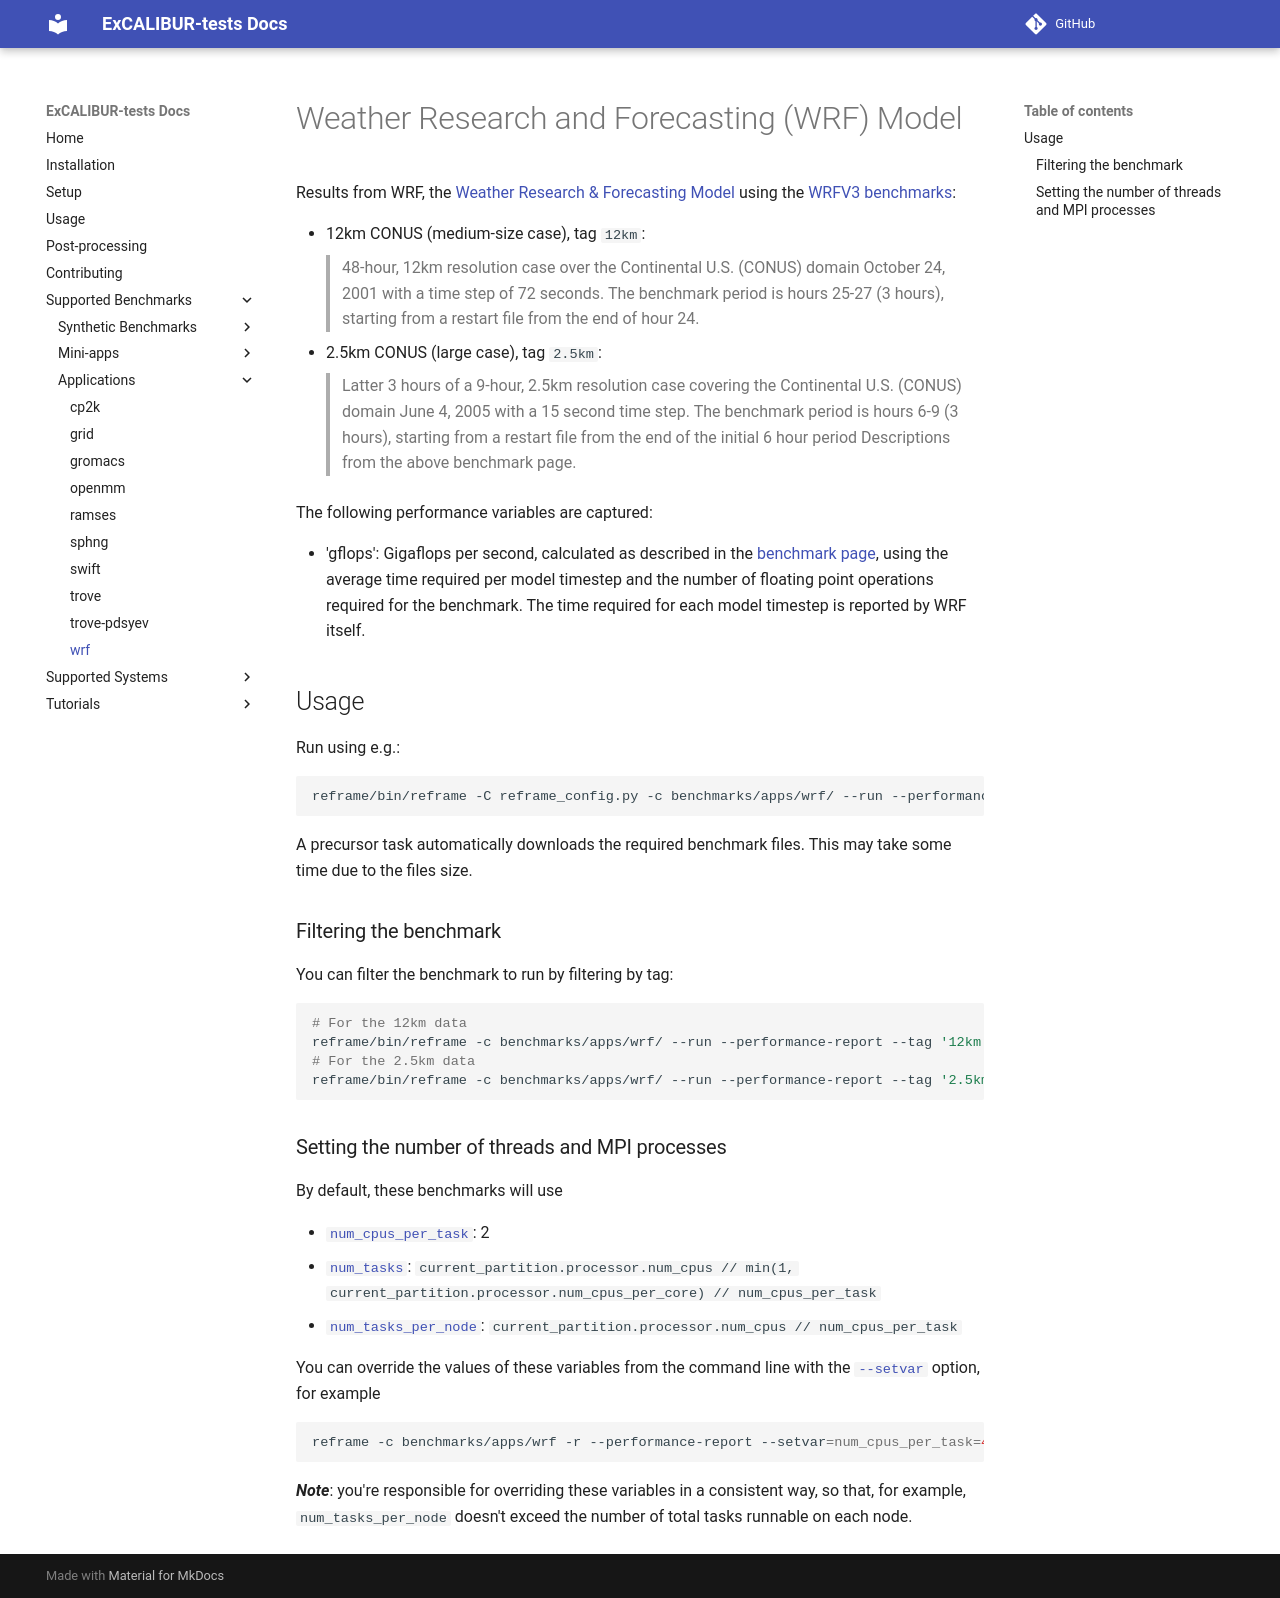

repository: ukri-excalibur/excalibur-tests · page: apps/wrf/index.html · generator: mkdocs

# Weather Research and Forecasting (WRF) Model

Results from WRF, the [Weather Research & Forecasting Model](https://www.mmm.ucar.edu/weather-research-and-forecasting-model) using the [WRFV3 benchmarks](https://www2.mmm.ucar.edu/wrf/WG2/benchv3/):

- 12km CONUS (medium-size case), tag `12km`:
  > 48-hour, 12km resolution case over the Continental U.S. (CONUS) domain October 24, 2001 with a time step of 72 seconds. The benchmark period is hours 25-27 (3 hours), starting from a restart file from the end of hour 24.
- 2.5km CONUS (large case), tag `2.5km`:
  > Latter 3 hours of a 9-hour, 2.5km resolution case covering the Continental U.S. (CONUS) domain June 4, 2005 with a 15 second time step.  The benchmark period is hours 6-9 (3 hours), starting from a restart file from the end of the initial 6 hour period
Descriptions from the above benchmark page.

The following performance variables are captured:

- 'gflops': Gigaflops per second, calculated as described in the [benchmark page](https://www2.mmm.ucar.edu/wrf/WG2/benchv3/), using the average time required per model timestep and the number of floating point operations required for the benchmark. The time required for each model timestep is reported by WRF itself.


## Usage

Run using e.g.:

```
reframe/bin/reframe -C reframe_config.py -c apps/wrf/ --run --performance-report
```

A precursor task automatically downloads the required benchmark files.
This may take some time due to the files size.

### Filtering the benchmark

You can filter the benchmark to run by filtering by tag:

```sh
# For the 12km data
reframe/bin/reframe -c apps/wrf/ --run --performance-report --tag '12km'
# For the 2.5km data
reframe/bin/reframe -c apps/wrf/ --run --performance-report --tag '2.5km'
```

### Setting the number of threads and MPI processes

By default, these benchmarks will use

* [`num_cpus_per_task`](https://reframe-hpc.readthedocs.io/en/stable/regression_test_api.html#reframe.core.pipeline.RegressionTest.num_cpus_per_task):
  2
* [`num_tasks`](https://reframe-hpc.readthedocs.io/en/stable/regression_test_api.html#reframe.core.pipeline.RegressionTest.num_tasks):
  `current_partition.processor.num_cpus // min(1, current_partition.processor.num_cpus_per_core) // num_cpus_per_task`
* [`num_tasks_per_node`](https://reframe-hpc.readthedocs.io/en/stable/regression_test_api.html#reframe.core.pipeline.RegressionTest.num_tasks_per_node): `current_partition.processor.num_cpus // num_cpus_per_task`

You can override the values of these variables from the command line with the
[`--setvar`](https://reframe-hpc.readthedocs.io/en/stable/manpage.html#cmdoption-S)
option, for example

```sh
reframe -c apps/wrf -r --performance-report --setvar=num_cpus_per_task=4 --setvar=num_tasks=16
```

_**Note**_: you're responsible for overriding these variables in a consistent
way, so that, for example, `num_tasks_per_node` doesn't exceed the number of
total tasks runnable on each node.
